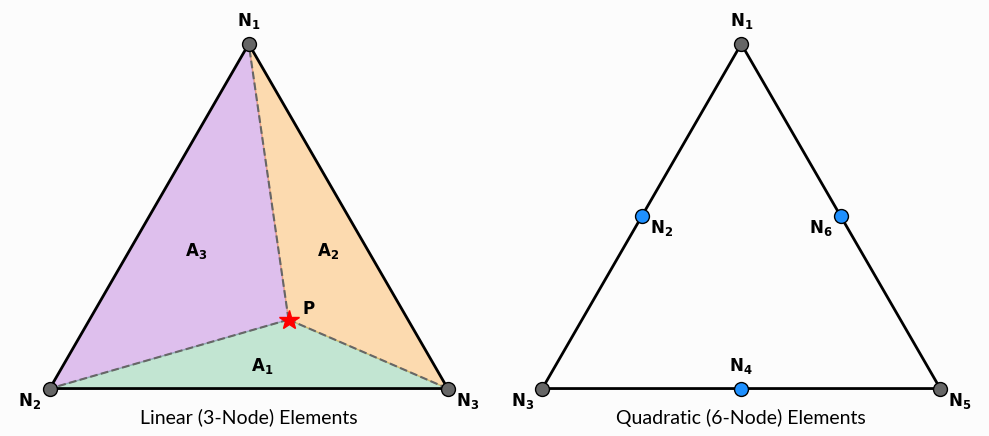

Source code (Python):
import numpy as np
import matplotlib.pyplot as plt

# adjust style
facecolor = "#fcfcfc"
plt.rcParams["figure.facecolor"] = facecolor
plt.rcParams["axes.facecolor"] = facecolor
plt.rcParams["font.family"] = "sans-serif"
plt.rcParams["font.sans-serif"] = ["Lato"]

# setup figure and subplots
fig, ax = plt.subplots(ncols=2, figsize=(10, 5))

# Linear Elements
# nodes at triangle vertices
N1 = np.array([0.5, np.sqrt(3.0 / 4.0)])
N2 = np.array([0.0, 0.0])
N3 = np.array([1.0, 0.0])
# interior point from some barycentric coordinates
xi, eta = 0.2, 0.3
lmda = 1.0 - eta - xi
P = xi * N1 + eta * N2 + lmda * N3

# plot triangle vertices
xv = [N1[0], N2[0], N3[0], N1[0]]
yv = [N1[1], N2[1], N3[1], N1[1]]
ax[0].plot(xv, yv, color="k", lw=2)

# plot nodes and connections to interior point
r12 = np.sqrt(1.0 / 12.0)
dx = np.array([0.0, -0.05, 0.05])
dy = np.array([0.2 * r12, -0.1 * r12, -0.1 * r12])
nodelabel = [r"$\mathbf{N_1}$", r"$\mathbf{N_2}$", r"$\mathbf{N_3}$"]
for i, node in enumerate([N1, N2, N3]):
    ax[0].plot(
        node[0],
        node[1],
        "o",
        color="0.4",
        markersize=10,
        markeredgecolor="k",
        zorder=3,
    )
    ax[0].plot(
        [P[0], node[0]],
        [P[1], node[1]],
        "--",
        color="0.4",
    )
    ax[0].text(
        node[0] + dx[i],
        node[1] + dy[i],
        nodelabel[i],
        fontsize=12,
        ha="center",
        va="center",
    )

# add interior point
ax[0].plot(
    P[0],
    P[1],
    "*",
    color="red",
    markersize=15,
    zorder=3,
)
ax[0].text(
    P[0] + 0.05,
    P[1] + 0.1 * r12,
    r"$\mathbf{P}$",
    fontsize=12,
    ha="center",
    va="center",
    zorder=3,
)

# plot barycentric areas as sub-triangles
connections = [(P, N1, N2), (P, N2, N3), (P, N3, N1)]
arealabel = [r"$\mathbf{A_3}$", r"$\mathbf{A_1}$", r"$\mathbf{A_2}$"]
color = ["darkorchid", "mediumseagreen", "darkorange"]
for i, node in enumerate([N1, N2, N3]):
    # sub-area vertices
    xs, ys = np.transpose(connections[i])
    ax[0].fill(xs, ys, color=color[i], alpha=0.3)
    # labels at sub-area centroids
    xc, yc = np.mean(xs), np.mean(ys)
    ax[0].text(
        xc,
        yc,
        arealabel[i],
        weight="bold",
        fontsize=12,
        ha="center",
        va="center",
    )


# Quadratic Elements
# use a clockwise ordering scheme
# nodes at triangle vertices
N1 = np.array([0.5, np.sqrt(3.0 / 4.0)])
N3 = np.array([0.0, 0.0])
N5 = np.array([1.0, 0.0])
# nodes at triangle edges
N2 = (N1 + N3) / 2.0
N4 = (N3 + N5) / 2.0
N6 = (N5 + N1) / 2.0

# plot triangle vertices
ax[1].plot(xv, yv, color="k", lw=2)

# plot nodes at vertices
nodelabel = [r"$\mathbf{N_1}$", r"$\mathbf{N_3}$", r"$\mathbf{N_5}$"]
for i, node in enumerate([N1, N3, N5]):
    ax[1].plot(
        node[0],
        node[1],
        "o",
        color="0.4",
        markersize=10,
        markeredgecolor="k",
        zorder=3,
    )
    ax[1].text(
        node[0] + dx[i],
        node[1] + dy[i],
        nodelabel[i],
        fontsize=12,
        ha="center",
        va="center",
    )
# plot nodes at edges
dx = np.array([0.05, 0.0, -0.05])
dy = np.array([-0.1 * r12, 0.2 * r12, -0.1 * r12])
nodelabel = [r"$\mathbf{N_2}$", r"$\mathbf{N_4}$", r"$\mathbf{N_6}$"]
for i, node in enumerate([N2, N4, N6]):
    ax[1].plot(
        node[0],
        node[1],
        "o",
        color="dodgerblue",
        markersize=10,
        markeredgecolor="k",
        zorder=3,
    )
    ax[1].text(
        node[0] + dx[i],
        node[1] + dy[i],
        nodelabel[i],
        fontsize=12,
        ha="center",
        va="center",
    )

# linear shape functions
LSF = [
    r"$S_1=\xi$",
    r"$S_2=\eta$",
    r"$S_3=1 - \xi - \eta$",
]
# quadratic shape functions
QSF = [
    r"$S_1=\xi (2 - \xi - 1)$",
    r"$S_2=4\xi\eta$",
    r"$S_3=\eta (2\eta - 1)$",
    r"$S_4=4\eta(1 - \xi - \eta)$",
    r"$S_5=(1 - \xi - \eta) (1 - 2\xi - 2\eta)$",
    r"$S_6=4\xi(1 - \xi - \eta)$",
]

# add titles and shape functions
# adjust axes
title = ["Linear (3-Node) Elements", "Quadratic (6-Node) Elements"]
shape_functions = [LSF, QSF]
for i, ax1 in enumerate(fig.axes):
    ax1.set_title(title[i], y=0, pad=0, fontsize=14)
    # ax1.text(
    #     0.0,
    #     0.95,
    #     "\n".join(shape_functions[i]),
    #     fontsize=9,
    #     linespacing=1.5,
    #     transform=ax1.transAxes,
    #     ha="left",
    #     va="top",
    # )
    ax1.set_xlim(-0.1, 1.1)
    ax1.set_ylim(-0.1 * np.sqrt(3.0 / 4.0), 1.1 * np.sqrt(3.0 / 4.0))
    ax1.set_aspect("equal")
    ax1.axis("off")

fig.tight_layout()
plt.show()
